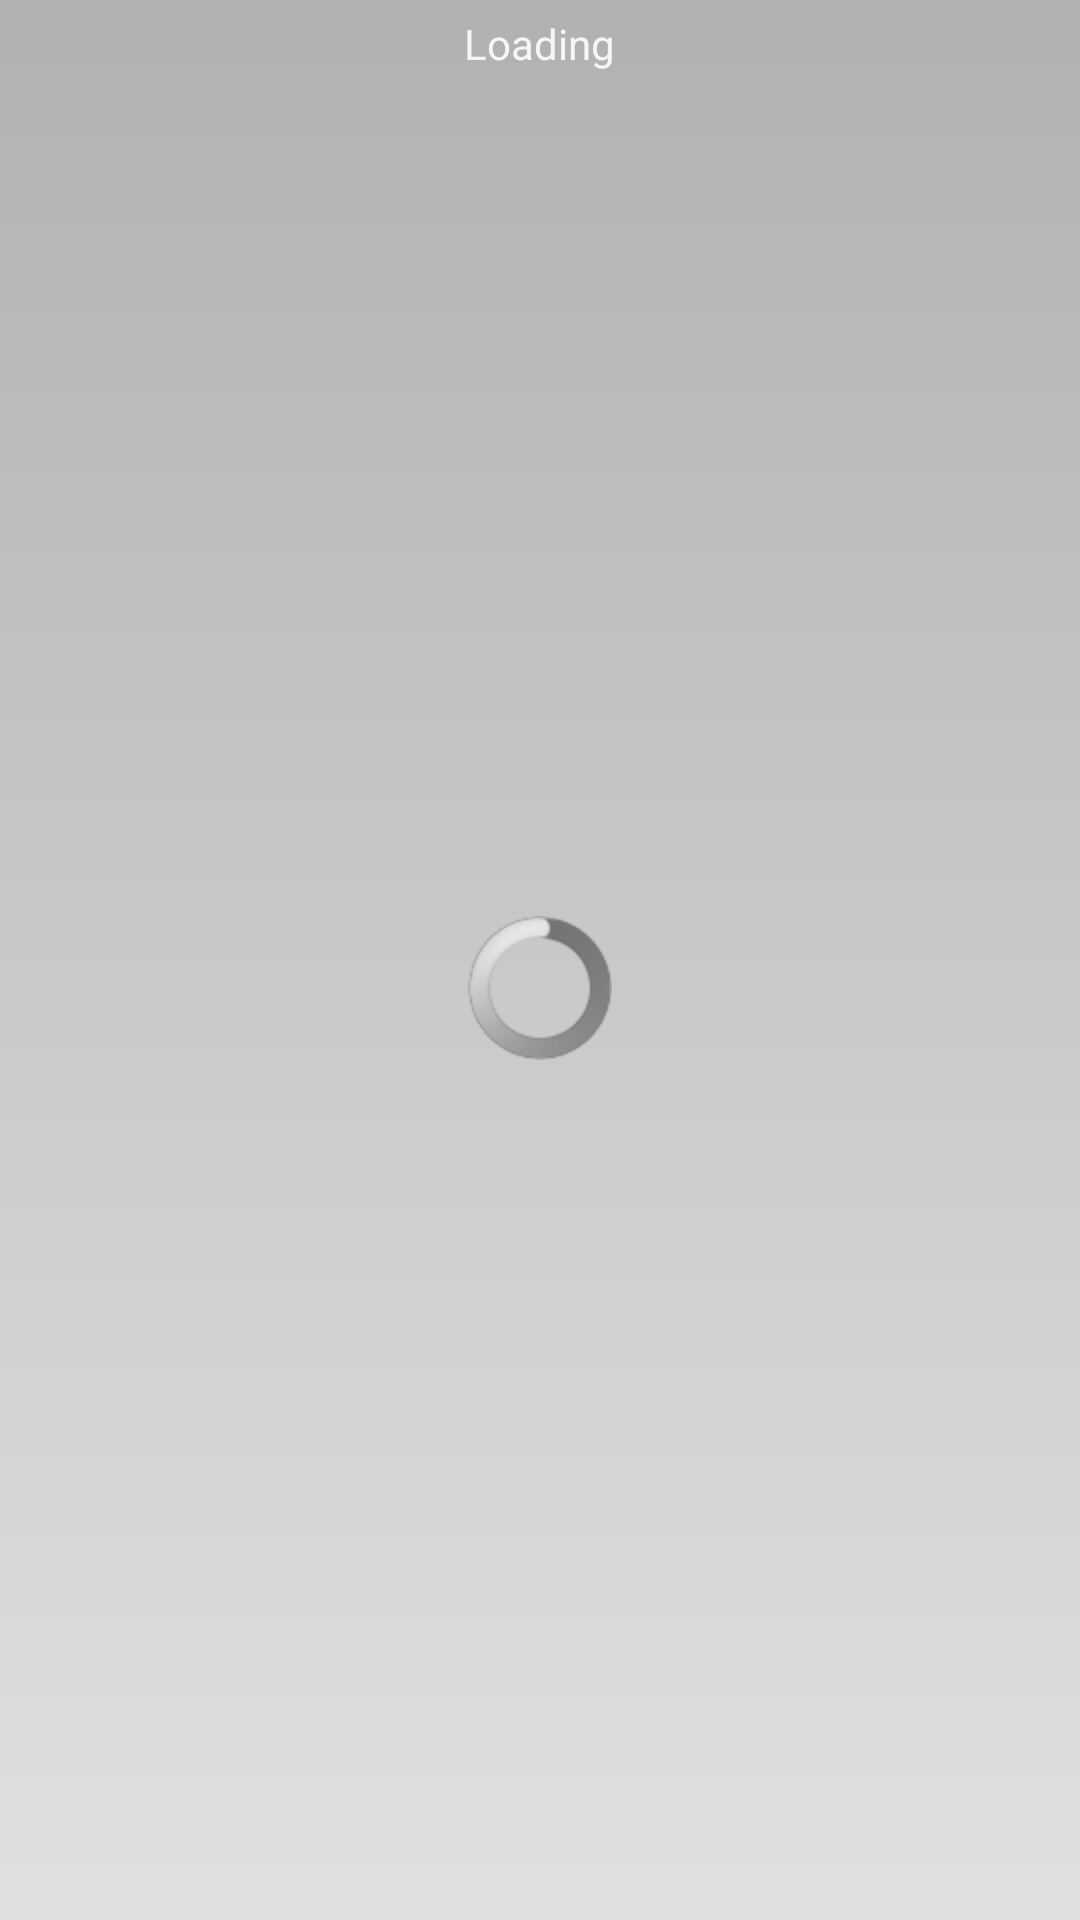

Produce the Android XML layout that renders to this screen, including the resource entries it uses.
<!-- AndroidManifest.xml: application theme Theme.Barikat -->
<!-- res/layout/button_load_more.xml -->
<?xml version="1.0" encoding="utf-8"?>
<LinearLayout xmlns:android="http://schemas.android.com/apk/res/android"
    android:layout_width="match_parent"
    android:layout_height="@dimen/cell_load_more_height"
    android:orientation="vertical"
    android:background="@drawable/cell_article_bg"
    android:padding="@dimen/padding"
    android:gravity="center" >
    
    <TextView
        android:id="@+id/view_load_more_tv_loading"
        android:layout_width="wrap_content"
        android:layout_height="wrap_content"
        android:text="@string/button_loading"
        android:textColor="@color/text_color" />

    <ProgressBar
        android:id="@+id/view_load_more_progress"
        android:layout_width="wrap_content"
        android:layout_height="match_parent"
        style="@android:style/Widget.ProgressBar.Inverse" />


    <TextView
        android:id="@+id/view_load_more_tv_load_more"
        android:layout_width="match_parent"
        android:layout_height="@dimen/cell_load_more_height"
        android:gravity="center"
        android:text="@string/button_load_more"
        android:visibility="gone"
        android:textColor="@color/text_color"
        android:textAppearance="?android:attr/textAppearanceMedium" />

</LinearLayout>
<!-- resources referenced by this layout -->
<resources>
  <color name="text_color">#F6F6F6</color>
  <dimen name="cell_load_more_height">60dp</dimen>
  <dimen name="padding">5dp</dimen>
  <!-- drawable cell_article_bg (drawable) -->
  <?xml version="1.0" encoding="utf-8"?>
  <shape xmlns:android="http://schemas.android.com/apk/res/android"
       android:shape="rectangle">
  	<gradient
  		android:startColor="#B1B1B1"
  		android:endColor="#E0E0E0"
  		android:angle="270" />
  </shape>
  <string name="button_load_more">Load More</string>
  <string name="button_loading">Loading</string>
  <!-- drawable selectable_background_barikat (drawable) -->
  <?xml version="1.0" encoding="utf-8"?>
  <selector xmlns:android="http://schemas.android.com/apk/res/android"
          android:exitFadeDuration="@android:integer/config_mediumAnimTime" >
      <item android:state_pressed="false" android:state_focused="true" android:drawable="@drawable/list_focused_barikat" />
      <item android:state_pressed="true" android:drawable="@drawable/list_pressed_barikat" />
      <item android:drawable="@android:color/transparent" />
  </selector>
  <style name="PopupMenu.Barikat" parent="@style/Widget.AppCompat.PopupMenu">	
          <item name="android:popupBackground">@drawable/menu_dropdown_panel_barikat</item>	
      </style>
  <style name="DropDownListView.Barikat" parent="@style/Widget.AppCompat.ListView.DropDown">
          <item name="android:listSelector">@drawable/selectable_background_barikat</item>
      </style>
  <style name="ActionBarTabStyle.Barikat" parent="@style/Widget.AppCompat.ActionBar.TabView">
          <item name="android:background">@drawable/tab_indicator_ab_barikat</item>
      </style>
  <style name="DropDownNav.Barikat" parent="@style/Widget.AppCompat.Spinner.DropDown.ActionBar">
          <item name="android:background">@drawable/spinner_background_ab_barikat</item>
          <item name="android:popupBackground">@drawable/menu_dropdown_panel_barikat</item>
          <item name="android:dropDownSelector">@drawable/selectable_background_barikat</item>
      </style>
  <style name="ActionBar.Solid.Barikat" parent="@style/Widget.AppCompat.Light.ActionBar.Solid.Inverse">
          <item name="background">@drawable/ab_solid_barikat</item>
          <item name="backgroundStacked">@drawable/ab_stacked_solid_barikat</item>
          <item name="backgroundSplit">@drawable/ab_bottom_solid_barikat</item>
          <item name="progressBarStyle">@style/ProgressBar.Barikat</item>
      </style>
  <style name="ActionButton.CloseMode.Barikat" parent="@style/Widget.AppCompat.ActionButton.CloseMode">
          <item name="android:background">@drawable/btn_cab_done_barikat</item>
      </style>
  <style name="Theme.Barikat.Widget" parent="@style/Theme.AppCompat">
          <item name="popupMenuStyle">@style/PopupMenu.Barikat</item>
          <item name="dropDownListViewStyle">@style/DropDownListView.Barikat</item>
      </style>
  <style name="ProgressBar.Barikat" parent="@style/Widget.AppCompat.ProgressBar.Horizontal">
          <item name="android:progressDrawable">@drawable/progress_horizontal_barikat</item>
      </style>
  <!-- drawable btn_cab_done_barikat (drawable) -->
  <?xml version="1.0" encoding="utf-8"?>
  <selector xmlns:android="http://schemas.android.com/apk/res/android">
      <item android:state_pressed="true"
          android:drawable="@drawable/btn_cab_done_pressed_barikat" />
      <item android:state_focused="true" android:state_enabled="true"
          android:drawable="@drawable/btn_cab_done_focused_barikat" />
      <item android:state_enabled="true"
          android:drawable="@drawable/btn_cab_done_default_barikat" />
  </selector>
</resources>
